Run: headless pygame with SDL's dummy video driver; simulated clock (each Clock.tick advances the game by its frame time, no real sleeping); random seed 0; keys injected as events and as key.get_pressed() state; no mouse input.
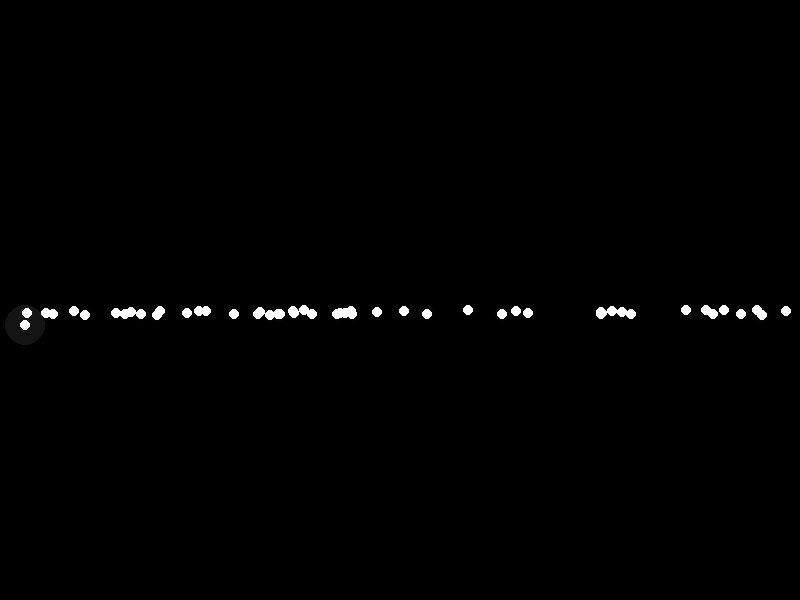
Frame 1 of 4 · flips 1–60 · no input
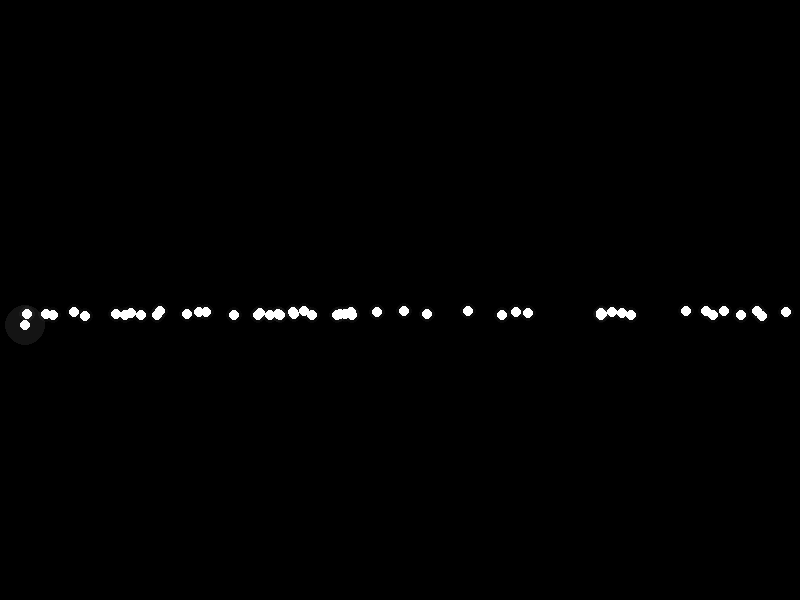
Frame 2 of 4 · flips 61–180 · tapped SPACE, RETURN · held RIGHT (→), D
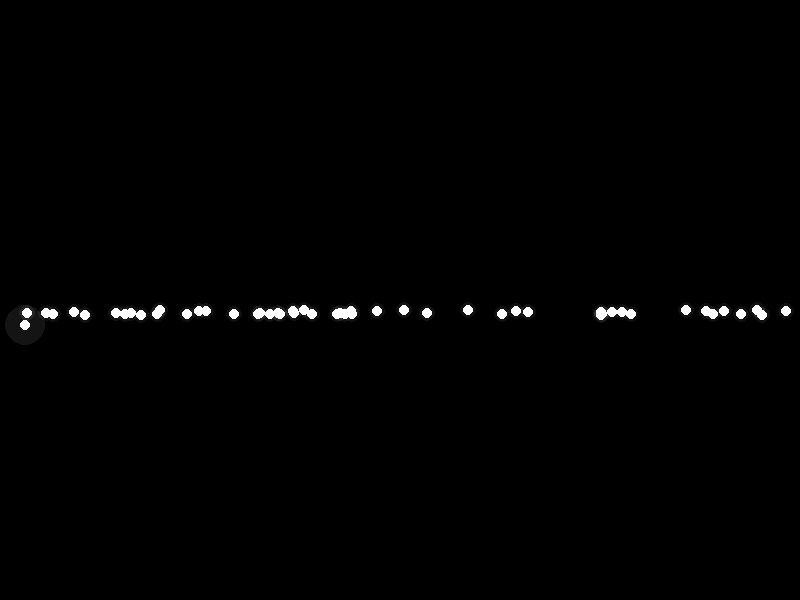
Frame 3 of 4 · flips 181–300 · held DOWN (↓), S
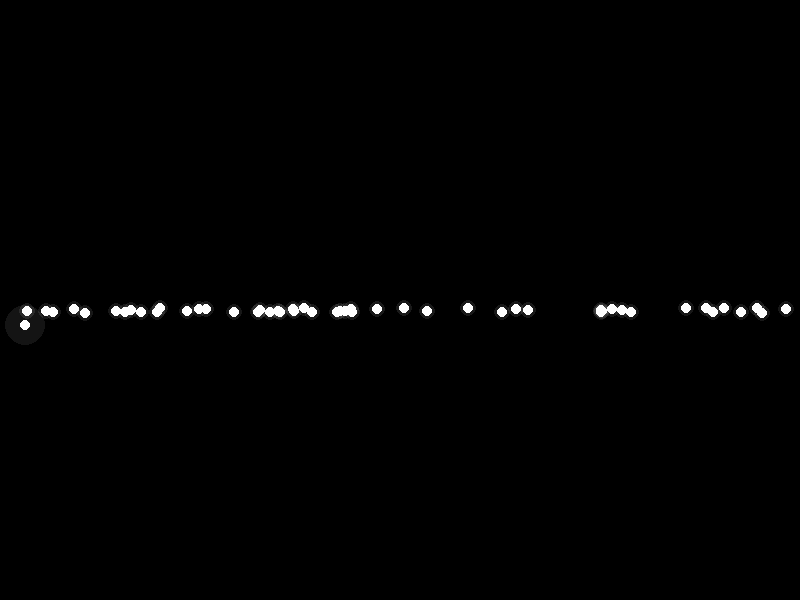
Frame 4 of 4 · flips 301–420 · held LEFT (←), A, UP (↑), W

The pygame program that drew these frames:

import pygame
import sys
import math
import random
# Initialize Pygame
pygame.init()

# Set up display
width, height = 800, 600
screen = pygame.display.set_mode((width, height))
pygame.display.set_caption('Glowing Circle Example')


class Circle():
    def __init__(self,x,y,size,color,circle_radius,transparency) :
        self.x = x
        self.y = y
        self.position = (x,y)
        self.surface = pygame.Surface((size,size),pygame.SRCALPHA)
        self.size = size
        self.center = (size/2,size/2)
        self.color = color 
        self.circle_radius = circle_radius
        self.glow_radius = circle_radius + 3
        self.transparency = transparency
        self.time = 0
        
    def float(self):
        self.time +=.01
        float_amount = 2* math.sin(2*math.pi + 1 *self.time) + 300
        return float_amount

    def twinkle(self):
        transparency = round(abs(120 * math.sin(.1 * self.time/2)))
        return transparency
        
    def draw(self):
        pygame.draw.circle(self.surface,(*self.color,Circle.twinkle(self)),self.center,self.glow_radius)
        pygame.draw.circle(self.surface,self.color,self.center,self.circle_radius)
        screen.blit(self.surface,(self.x,Circle.float(self)))
        #self.x +=0.01

        


# Function to create a glowing circle surface
def create_glowing_circle():
    # Create a surface with per-pixel alpha
    size = 50
    surface = pygame.Surface((size,size), pygame.SRCALPHA)
    center = (size/2,size/2)
    alpha = int(20)
    pygame.draw.circle(surface, (*(255,255,255), alpha), center, 20)
    pygame.draw.circle(surface, (255,255,255), center, 5)
    return surface
    

# Define colors and parameters


particles = []
# Create glowing circle surface
glowing_circle = create_glowing_circle()
x= 0
# Main loop
running = True
while running:
    for event in pygame.event.get():
        if event.type == pygame.QUIT:
            pygame.quit()
            sys.exit()


    # Fill the screen with black
    screen.fill((0, 0, 0))

    if len(particles) < 50:
        particles.append(Circle(random.randint(0,width),random.randint(0,height),random.randint(20,30),(255,255,255),5,50))

    for particle in particles:
        particle.draw()
        
    screen.blit(glowing_circle,(x,300))


    

    

    # Update the display
    pygame.display.flip()
